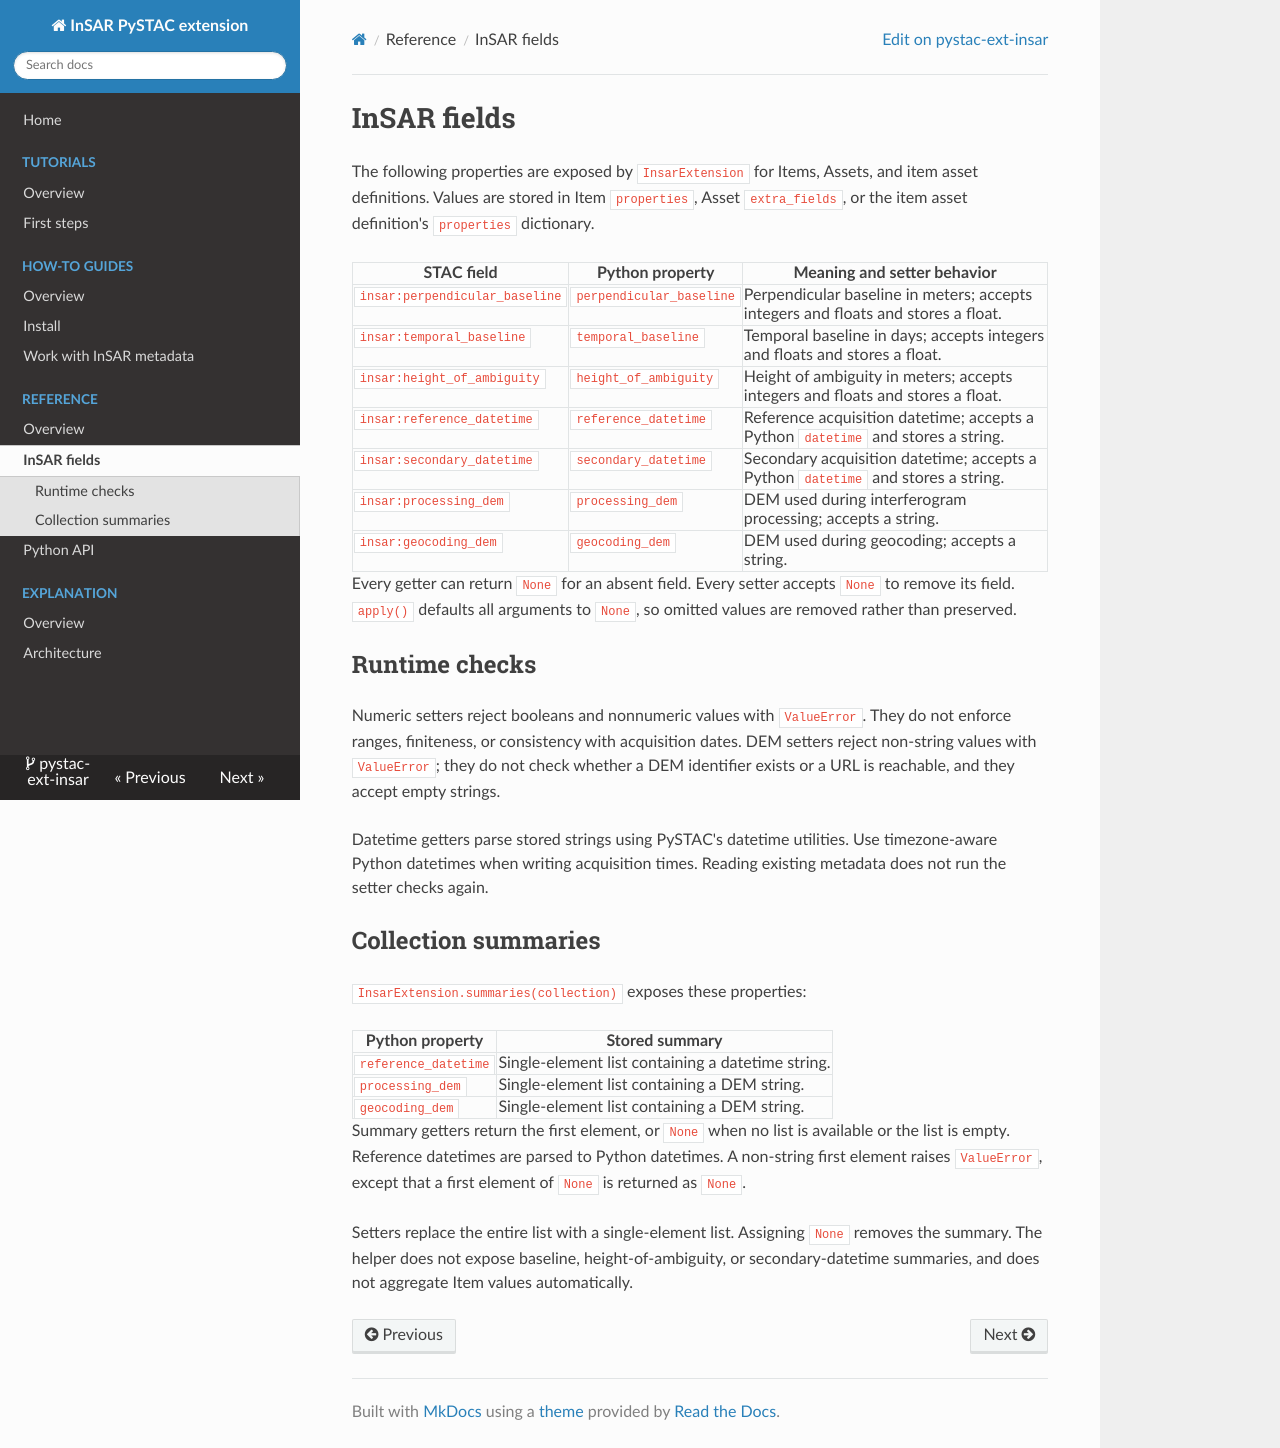

repository: Terradue/pystac-ext-insar · page: reference/fields/index.html · generator: mkdocs

<!--
Copyright 2026 Terradue

Licensed under the Apache License, Version 2.0 (the "License");
you may not use this file except in compliance with the License.
You may obtain a copy of the License at

    http://www.apache.org/licenses/LICENSE-2.0

Unless required by applicable law or agreed to in writing, software
distributed under the License is distributed on an "AS IS" BASIS,
WITHOUT WARRANTIES OR CONDITIONS OF ANY KIND, either express or implied.
See the License for the specific language governing permissions and
limitations under the License.
-->

# InSAR fields

The following properties are exposed by `InsarExtension` for Items, Assets, and item asset definitions. Values are stored in Item `properties`, Asset `extra_fields`, or the item asset definition's `properties` dictionary.

| STAC field | Python property | Meaning and setter behavior |
| --- | --- | --- |
| `insar:perpendicular_baseline` | `perpendicular_baseline` | Perpendicular baseline in meters; accepts integers and floats and stores a float. |
| `insar:temporal_baseline` | `temporal_baseline` | Temporal baseline in days; accepts integers and floats and stores a float. |
| `insar:height_of_ambiguity` | `height_of_ambiguity` | Height of ambiguity in meters; accepts integers and floats and stores a float. |
| `insar:reference_datetime` | `reference_datetime` | Reference acquisition datetime; accepts a Python `datetime` and stores a string. |
| `insar:secondary_datetime` | `secondary_datetime` | Secondary acquisition datetime; accepts a Python `datetime` and stores a string. |
| `insar:processing_dem` | `processing_dem` | DEM used during interferogram processing; accepts a string. |
| `insar:geocoding_dem` | `geocoding_dem` | DEM used during geocoding; accepts a string. |

Every getter can return `None` for an absent field. Every setter accepts `None` to remove its field. `apply()` defaults all arguments to `None`, so omitted values are removed rather than preserved.

## Runtime checks

Numeric setters reject booleans and nonnumeric values with `ValueError`. They do not enforce ranges, finiteness, or consistency with acquisition dates. DEM setters reject non-string values with `ValueError`; they do not check whether a DEM identifier exists or a URL is reachable, and they accept empty strings.

Datetime getters parse stored strings using PySTAC's datetime utilities. Use timezone-aware Python datetimes when writing acquisition times. Reading existing metadata does not run the setter checks again.

## Collection summaries

`InsarExtension.summaries(collection)` exposes these properties:

| Python property | Stored summary |
| --- | --- |
| `reference_datetime` | Single-element list containing a datetime string. |
| `processing_dem` | Single-element list containing a DEM string. |
| `geocoding_dem` | Single-element list containing a DEM string. |

Summary getters return the first element, or `None` when no list is available or the list is empty. Reference datetimes are parsed to Python datetimes. A non-string first element raises `ValueError`, except that a first element of `None` is returned as `None`.

Setters replace the entire list with a single-element list. Assigning `None` removes the summary. The helper does not expose baseline, height-of-ambiguity, or secondary-datetime summaries, and does not aggregate Item values automatically.
